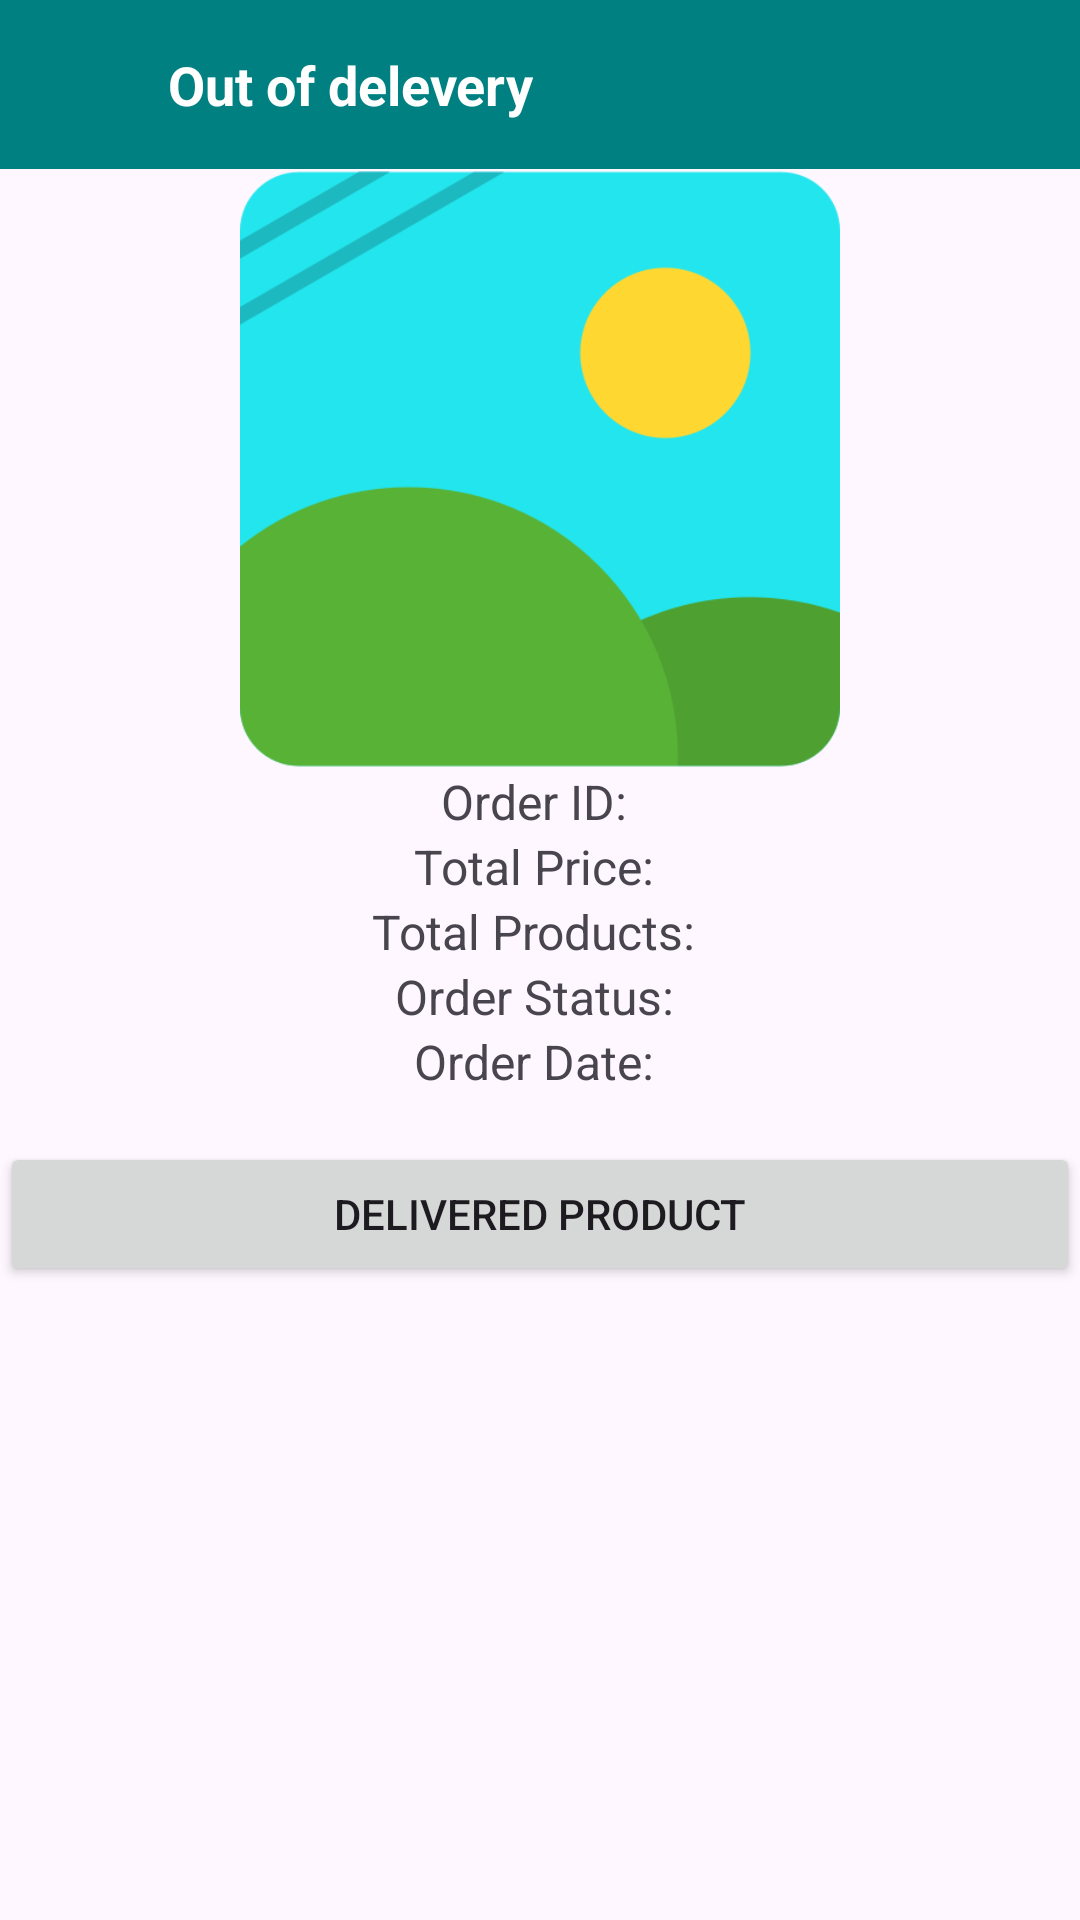

Produce the Android XML layout that renders to this screen, including the resource entries it uses.
<!-- AndroidManifest.xml: application theme Theme.OneShop -->
<!-- res/layout/activity_details_out_of_delivery.xml -->
<?xml version="1.0" encoding="utf-8"?>
<androidx.constraintlayout.widget.ConstraintLayout xmlns:android="http://schemas.android.com/apk/res/android"
xmlns:app="http://schemas.android.com/apk/res-auto"
xmlns:tools="http://schemas.android.com/tools"
android:id="@+id/main"
android:layout_width="match_parent"
android:layout_height="match_parent"
tools:context=".Admin.Order.OutOfDelivery.DetailsOutOfDelivery">

<LinearLayout
    android:id="@+id/linearLayout"
    android:layout_width="match_parent"
    android:layout_height="wrap_content"
    android:layout_alignParentTop="true"
    android:background="@color/Primary"
    android:orientation="horizontal"
    android:padding="16dp"
    app:layout_constraintTop_toTopOf="parent">

    <ImageView
        android:id="@+id/adminBackArrow"
        android:layout_width="24dp"
        android:layout_height="24dp"
        android:contentDescription="Menu"
        android:src="@drawable/ic_back_arrow" />

    <TextView
        android:layout_width="wrap_content"
        android:layout_height="wrap_content"
        android:layout_marginStart="16dp"
        android:text="Out of delevery"
        android:textColor="#ffffff"
        android:textSize="18sp"
        android:textStyle="bold" />
</LinearLayout>

<ImageView
    android:id="@+id/iv_product"
    android:layout_width="200dp"
    android:layout_height="200dp"
    android:background="@drawable/product"
    app:layout_constraintEnd_toEndOf="parent"
    app:layout_constraintStart_toStartOf="parent"
    app:layout_constraintTop_toBottomOf="@+id/linearLayout" />

<TextView
    android:id="@+id/tvOrderId"
    android:layout_width="wrap_content"
    android:layout_height="wrap_content"
    android:text="Order ID: "
    android:textSize="16sp"
    app:layout_constraintEnd_toEndOf="parent"
    app:layout_constraintStart_toStartOf="parent"
    app:layout_constraintTop_toBottomOf="@+id/iv_product" />

<TextView
    android:id="@+id/tvTotalPrice"
    android:layout_width="wrap_content"
    android:layout_height="wrap_content"
    app:layout_constraintTop_toBottomOf="@id/tvOrderId"
    app:layout_constraintStart_toStartOf="parent"
    app:layout_constraintEnd_toEndOf="parent"
    android:text="Total Price: "
    android:textSize="16sp" />

<TextView
    android:id="@+id/tvTotalProduct"
    android:layout_width="wrap_content"
    android:layout_height="wrap_content"
    app:layout_constraintTop_toBottomOf="@id/tvTotalPrice"
    app:layout_constraintStart_toStartOf="parent"
    app:layout_constraintEnd_toEndOf="parent"
    android:text="Total Products: "
    android:textSize="16sp" />

<TextView
    android:id="@+id/tvOrderStatus"
    android:layout_width="wrap_content"
    android:layout_height="wrap_content"
    app:layout_constraintTop_toBottomOf="@id/tvTotalProduct"
    app:layout_constraintStart_toStartOf="parent"
    app:layout_constraintEnd_toEndOf="parent"
    android:text="Order Status: "
    android:textSize="16sp" />

<TextView
    android:id="@+id/tvOrderDate"
    android:layout_width="wrap_content"
    android:layout_height="wrap_content"
    app:layout_constraintTop_toBottomOf="@id/tvOrderStatus"
    app:layout_constraintStart_toStartOf="parent"
    app:layout_constraintEnd_toEndOf="parent"
    android:text="Order Date: "
    android:textSize="16sp" />
<Button
    android:id="@+id/btUpdateStatus"
    android:layout_width="0dp"
    android:layout_height="wrap_content"
    android:layout_marginTop="16dp"
    app:layout_constraintTop_toBottomOf="@id/tvOrderDate"
    app:layout_constraintStart_toStartOf="parent"
    app:layout_constraintEnd_toEndOf="parent"
    android:text="Delivered product" />

</androidx.constraintlayout.widget.ConstraintLayout>
<!-- resources referenced by this layout -->
<resources>
  <color name="Primary">#008080</color>
  <!-- drawable product: png bitmap (drawable, 16150 bytes) -->
  <style name="Theme.OneShop" parent="Base.Theme.OneShop" />
  <style name="Base.Theme.OneShop" parent="Theme.Material3.DayNight.NoActionBar">
          
          
      </style>
</resources>
